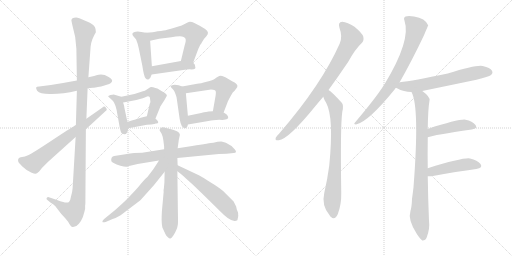
t = 0.00 s
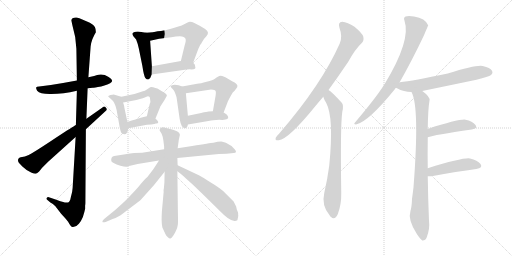
t = 3.39 s
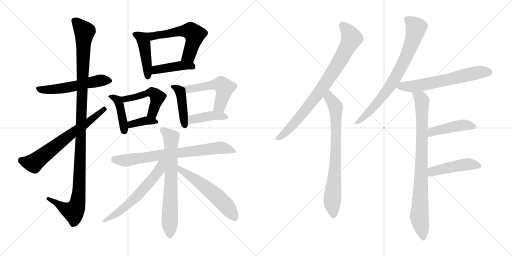
t = 6.77 s
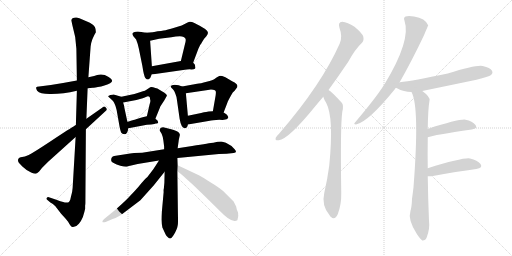
t = 10.16 s
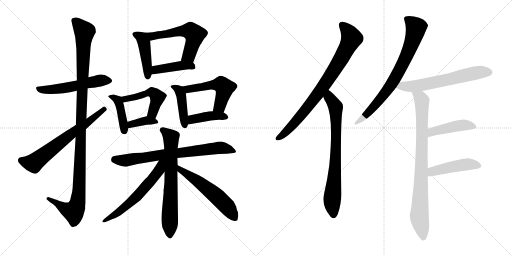
t = 13.55 s
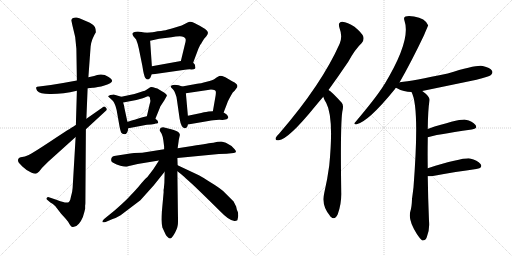
t = 16.93 s

The animated SVG that drew these frames (rendered in a browser with its animation timeline set to each time). Animation: 23 CSS @keyframes rules; one cycle of 16.93 s.

<svg version="1.1" viewBox="0 0 2048 1024" xmlns="http://www.w3.org/2000/svg">
  <g stroke="lightgray" stroke-dasharray="1,1" stroke-width="1" transform="scale(4, 4)">
    <line x1="0" y1="0" x2="256" y2="256"></line>
    <line x1="256" y1="0" x2="0" y2="256"></line>
    <line x1="128" y1="0" x2="128" y2="256"></line>
    <line x1="0" y1="128" x2="256" y2="128"></line>
    <line x1="256" y1="0" x2="512" y2="256"></line>
    <line x1="512" y1="0" x2="256" y2="256"></line>
    <line x1="384" y1="0" x2="384" y2="256"></line>
    <line x1="256" y1="128" x2="512" y2="128"></line>
  </g>
<g transform="scale(1, -1) translate(0, -850)">
   <style type="text/css">
    @keyframes keyframes0 {
      from {
       stroke: black;
       stroke-dashoffset: 542;
       stroke-width: 128;
       }
       64% {
       animation-timing-function: step-end;
       stroke: black;
       stroke-dashoffset: 0;
       stroke-width: 128;
       }
       to {
       stroke: black;
       stroke-width: 1024;
       }
       }
       #make-me-a-hanzi-animation-0 {
         animation: keyframes0 0.691081s both;
         animation-delay: 0.000000s;
         animation-timing-function: linear;
       }
    @keyframes keyframes1 {
      from {
       stroke: black;
       stroke-dashoffset: 1151;
       stroke-width: 128;
       }
       79% {
       animation-timing-function: step-end;
       stroke: black;
       stroke-dashoffset: 0;
       stroke-width: 128;
       }
       to {
       stroke: black;
       stroke-width: 1024;
       }
       }
       #make-me-a-hanzi-animation-1 {
         animation: keyframes1 1.186686s both;
         animation-delay: 0.691081s;
         animation-timing-function: linear;
       }
    @keyframes keyframes2 {
      from {
       stroke: black;
       stroke-dashoffset: 661;
       stroke-width: 128;
       }
       68% {
       animation-timing-function: step-end;
       stroke: black;
       stroke-dashoffset: 0;
       stroke-width: 128;
       }
       to {
       stroke: black;
       stroke-width: 1024;
       }
       }
       #make-me-a-hanzi-animation-2 {
         animation: keyframes2 0.787923s both;
         animation-delay: 1.877767s;
         animation-timing-function: linear;
       }
    @keyframes keyframes3 {
      from {
       stroke: black;
       stroke-dashoffset: 448;
       stroke-width: 128;
       }
       59% {
       animation-timing-function: step-end;
       stroke: black;
       stroke-dashoffset: 0;
       stroke-width: 128;
       }
       to {
       stroke: black;
       stroke-width: 1024;
       }
       }
       #make-me-a-hanzi-animation-3 {
         animation: keyframes3 0.614583s both;
         animation-delay: 2.665690s;
         animation-timing-function: linear;
       }
    @keyframes keyframes4 {
      from {
       stroke: black;
       stroke-dashoffset: 569;
       stroke-width: 128;
       }
       65% {
       animation-timing-function: step-end;
       stroke: black;
       stroke-dashoffset: 0;
       stroke-width: 128;
       }
       to {
       stroke: black;
       stroke-width: 1024;
       }
       }
       #make-me-a-hanzi-animation-4 {
         animation: keyframes4 0.713053s both;
         animation-delay: 3.280273s;
         animation-timing-function: linear;
       }
    @keyframes keyframes5 {
      from {
       stroke: black;
       stroke-dashoffset: 424;
       stroke-width: 128;
       }
       58% {
       animation-timing-function: step-end;
       stroke: black;
       stroke-dashoffset: 0;
       stroke-width: 128;
       }
       to {
       stroke: black;
       stroke-width: 1024;
       }
       }
       #make-me-a-hanzi-animation-5 {
         animation: keyframes5 0.595052s both;
         animation-delay: 3.993326s;
         animation-timing-function: linear;
       }
    @keyframes keyframes6 {
      from {
       stroke: black;
       stroke-dashoffset: 418;
       stroke-width: 128;
       }
       58% {
       animation-timing-function: step-end;
       stroke: black;
       stroke-dashoffset: 0;
       stroke-width: 128;
       }
       to {
       stroke: black;
       stroke-width: 1024;
       }
       }
       #make-me-a-hanzi-animation-6 {
         animation: keyframes6 0.590169s both;
         animation-delay: 4.588378s;
         animation-timing-function: linear;
       }
    @keyframes keyframes7 {
      from {
       stroke: black;
       stroke-dashoffset: 484;
       stroke-width: 128;
       }
       61% {
       animation-timing-function: step-end;
       stroke: black;
       stroke-dashoffset: 0;
       stroke-width: 128;
       }
       to {
       stroke: black;
       stroke-width: 1024;
       }
       }
       #make-me-a-hanzi-animation-7 {
         animation: keyframes7 0.643880s both;
         animation-delay: 5.178547s;
         animation-timing-function: linear;
       }
    @keyframes keyframes8 {
      from {
       stroke: black;
       stroke-dashoffset: 370;
       stroke-width: 128;
       }
       55% {
       animation-timing-function: step-end;
       stroke: black;
       stroke-dashoffset: 0;
       stroke-width: 128;
       }
       to {
       stroke: black;
       stroke-width: 1024;
       }
       }
       #make-me-a-hanzi-animation-8 {
         animation: keyframes8 0.551107s both;
         animation-delay: 5.822427s;
         animation-timing-function: linear;
       }
    @keyframes keyframes9 {
      from {
       stroke: black;
       stroke-dashoffset: 429;
       stroke-width: 128;
       }
       58% {
       animation-timing-function: step-end;
       stroke: black;
       stroke-dashoffset: 0;
       stroke-width: 128;
       }
       to {
       stroke: black;
       stroke-width: 1024;
       }
       }
       #make-me-a-hanzi-animation-9 {
         animation: keyframes9 0.599121s both;
         animation-delay: 6.373534s;
         animation-timing-function: linear;
       }
    @keyframes keyframes10 {
      from {
       stroke: black;
       stroke-dashoffset: 524;
       stroke-width: 128;
       }
       63% {
       animation-timing-function: step-end;
       stroke: black;
       stroke-dashoffset: 0;
       stroke-width: 128;
       }
       to {
       stroke: black;
       stroke-width: 1024;
       }
       }
       #make-me-a-hanzi-animation-10 {
         animation: keyframes10 0.676432s both;
         animation-delay: 6.972655s;
         animation-timing-function: linear;
       }
    @keyframes keyframes11 {
      from {
       stroke: black;
       stroke-dashoffset: 408;
       stroke-width: 128;
       }
       57% {
       animation-timing-function: step-end;
       stroke: black;
       stroke-dashoffset: 0;
       stroke-width: 128;
       }
       to {
       stroke: black;
       stroke-width: 1024;
       }
       }
       #make-me-a-hanzi-animation-11 {
         animation: keyframes11 0.582031s both;
         animation-delay: 7.649087s;
         animation-timing-function: linear;
       }
    @keyframes keyframes12 {
      from {
       stroke: black;
       stroke-dashoffset: 729;
       stroke-width: 128;
       }
       70% {
       animation-timing-function: step-end;
       stroke: black;
       stroke-dashoffset: 0;
       stroke-width: 128;
       }
       to {
       stroke: black;
       stroke-width: 1024;
       }
       }
       #make-me-a-hanzi-animation-12 {
         animation: keyframes12 0.843262s both;
         animation-delay: 8.231118s;
         animation-timing-function: linear;
       }
    @keyframes keyframes13 {
      from {
       stroke: black;
       stroke-dashoffset: 693;
       stroke-width: 128;
       }
       69% {
       animation-timing-function: step-end;
       stroke: black;
       stroke-dashoffset: 0;
       stroke-width: 128;
       }
       to {
       stroke: black;
       stroke-width: 1024;
       }
       }
       #make-me-a-hanzi-animation-13 {
         animation: keyframes13 0.813965s both;
         animation-delay: 9.074380s;
         animation-timing-function: linear;
       }
    @keyframes keyframes14 {
      from {
       stroke: black;
       stroke-dashoffset: 595;
       stroke-width: 128;
       }
       66% {
       animation-timing-function: step-end;
       stroke: black;
       stroke-dashoffset: 0;
       stroke-width: 128;
       }
       to {
       stroke: black;
       stroke-width: 1024;
       }
       }
       #make-me-a-hanzi-animation-14 {
         animation: keyframes14 0.734212s both;
         animation-delay: 9.888345s;
         animation-timing-function: linear;
       }
    @keyframes keyframes15 {
      from {
       stroke: black;
       stroke-dashoffset: 564;
       stroke-width: 128;
       }
       65% {
       animation-timing-function: step-end;
       stroke: black;
       stroke-dashoffset: 0;
       stroke-width: 128;
       }
       to {
       stroke: black;
       stroke-width: 1024;
       }
       }
       #make-me-a-hanzi-animation-15 {
         animation: keyframes15 0.708984s both;
         animation-delay: 10.622557s;
         animation-timing-function: linear;
       }
    @keyframes keyframes16 {
      from {
       stroke: black;
       stroke-dashoffset: 819;
       stroke-width: 128;
       }
       73% {
       animation-timing-function: step-end;
       stroke: black;
       stroke-dashoffset: 0;
       stroke-width: 128;
       }
       to {
       stroke: black;
       stroke-width: 1024;
       }
       }
       #make-me-a-hanzi-animation-16 {
         animation: keyframes16 0.916504s both;
         animation-delay: 11.331541s;
         animation-timing-function: linear;
       }
    @keyframes keyframes17 {
      from {
       stroke: black;
       stroke-dashoffset: 755;
       stroke-width: 128;
       }
       71% {
       animation-timing-function: step-end;
       stroke: black;
       stroke-dashoffset: 0;
       stroke-width: 128;
       }
       to {
       stroke: black;
       stroke-width: 1024;
       }
       }
       #make-me-a-hanzi-animation-17 {
         animation: keyframes17 0.864421s both;
         animation-delay: 12.248045s;
         animation-timing-function: linear;
       }
    @keyframes keyframes18 {
      from {
       stroke: black;
       stroke-dashoffset: 765;
       stroke-width: 128;
       }
       71% {
       animation-timing-function: step-end;
       stroke: black;
       stroke-dashoffset: 0;
       stroke-width: 128;
       }
       to {
       stroke: black;
       stroke-width: 1024;
       }
       }
       #make-me-a-hanzi-animation-18 {
         animation: keyframes18 0.872559s both;
         animation-delay: 13.112466s;
         animation-timing-function: linear;
       }
    @keyframes keyframes19 {
      from {
       stroke: black;
       stroke-dashoffset: 630;
       stroke-width: 128;
       }
       67% {
       animation-timing-function: step-end;
       stroke: black;
       stroke-dashoffset: 0;
       stroke-width: 128;
       }
       to {
       stroke: black;
       stroke-width: 1024;
       }
       }
       #make-me-a-hanzi-animation-19 {
         animation: keyframes19 0.762695s both;
         animation-delay: 13.985025s;
         animation-timing-function: linear;
       }
    @keyframes keyframes20 {
      from {
       stroke: black;
       stroke-dashoffset: 856;
       stroke-width: 128;
       }
       74% {
       animation-timing-function: step-end;
       stroke: black;
       stroke-dashoffset: 0;
       stroke-width: 128;
       }
       to {
       stroke: black;
       stroke-width: 1024;
       }
       }
       #make-me-a-hanzi-animation-20 {
         animation: keyframes20 0.946615s both;
         animation-delay: 14.747720s;
         animation-timing-function: linear;
       }
    @keyframes keyframes21 {
      from {
       stroke: black;
       stroke-dashoffset: 446;
       stroke-width: 128;
       }
       59% {
       animation-timing-function: step-end;
       stroke: black;
       stroke-dashoffset: 0;
       stroke-width: 128;
       }
       to {
       stroke: black;
       stroke-width: 1024;
       }
       }
       #make-me-a-hanzi-animation-21 {
         animation: keyframes21 0.612956s both;
         animation-delay: 15.694335s;
         animation-timing-function: linear;
       }
    @keyframes keyframes22 {
      from {
       stroke: black;
       stroke-dashoffset: 459;
       stroke-width: 128;
       }
       60% {
       animation-timing-function: step-end;
       stroke: black;
       stroke-dashoffset: 0;
       stroke-width: 128;
       }
       to {
       stroke: black;
       stroke-width: 1024;
       }
       }
       #make-me-a-hanzi-animation-22 {
         animation: keyframes22 0.623535s both;
         animation-delay: 16.307291s;
         animation-timing-function: linear;
       }
</style>
<path d="M 350.5 497.5 L 371.5 499.5 Q 375.5 499.5 404.5 504.5 L 414.5 507.5 Q 470.5 521.5 434.5 542.5 Q 415.5 554.5 395.5 551.5 Q 391.5 551.5 376.5 546.5 L 353.5 541.5 L 307.5 528.5 Q 254.5 518.5 203.5 510.5 L 156.5 504.5 Q 146.5 504.5 144.5 500.5 Q 143.5 496.5 148.5 487.5 Q 159.5 474.5 198.5 474.5 Q 248.5 473.5 307.5 487.5 L 350.5 497.5 Z" fill="lightgray"></path> 
<path d="M 341.5 38.5 L 343.5 333.5 L 345.5 375.5 L 350.5 497.5 L 353.5 541.5 L 362.5 664.5 Q 362.5 674.5 369.5 693.5 Q 377.5 712.5 383.5 721.5 Q 383.5 734.5 379.5 742.5 Q 375.5 750.5 359.5 759.5 L 317.5 777.5 Q 309.5 780.5 304.5 780.5 Q 285.5 780.5 285.5 768.5 L 289.5 749.5 Q 303.5 704.5 305.5 655.5 L 307.5 528.5 L 307.5 487.5 L 303.5 350.5 L 302.5 302.5 L 290.5 98.5 Q 289.5 81.5 283.5 62.5 Q 281.5 48.5 276.5 43.5 Q 272.5 38.5 259.5 40.5 Q 250.5 42.5 204.5 58.5 L 192.5 62.5 Q 189.5 62.5 187.5 59.5 Q 183.5 53.5 188.5 51.5 L 201.5 40.5 Q 211.5 35.5 221.5 25.5 L 244.5 -4.5 Q 270.5 -32.5 272.5 -36.5 Q 276.5 -44.5 282.5 -52.5 Q 288.5 -60.5 292.5 -57.5 Q 305.5 -57.5 315.5 -44.5 Q 325.5 -32.5 331.5 -17.5 Q 338.5 4.5 340.5 15.5 L 340.5 28.5 Q 341.5 34.5 341.5 38.5 Z" fill="lightgray"></path> 
<path d="M 343.5 333.5 L 421.5 405.5 Q 431.5 412.5 423.5 419.5 Q 418.5 428.5 408.5 419.5 L 345.5 375.5 L 303.5 350.5 Q 291.5 343.5 226.5 301.5 Q 162.5 258.5 127.5 237.5 Q 109.5 226.5 99.5 224.5 L 82.5 221.5 Q 73.5 218.5 73.5 214.5 Q 70.5 212.5 73.5 202.5 Q 74.5 199.5 89.5 184.5 Q 103.5 170.5 124.5 160.5 Q 138.5 154.5 142.5 155.5 Q 146.5 155.5 156.5 164.5 L 168.5 179.5 L 191.5 202.5 L 302.5 302.5 L 343.5 333.5 Z" fill="lightgray"></path> 
<path d="M 583.5 719.5 L 565.5 722.5 Q 547.5 725.5 535.5 721.5 Q 524.5 717.5 533.5 705.5 L 544.5 692.5 Q 550.5 678.5 555.5 655.5 L 569.5 586.5 Q 575.5 546.5 581.5 538.5 Q 586.5 531.5 593.5 532.5 Q 602.5 536.5 606.5 552.5 L 607.5 585.5 L 600.5 687.5 C 598.5 717.5 598.5 717.5 583.5 719.5 Z" fill="lightgray"></path> 
<path d="M 772.5 599.5 L 793.5 655.5 Q 799.5 671.5 806.5 678.5 Q 806.5 680.5 816.5 695.5 L 825.5 705.5 Q 840.5 721.5 820.5 734.5 Q 796.5 749.5 775.5 759.5 Q 768.5 763.5 759.5 763.5 Q 753.5 763.5 742.5 756.5 Q 725.5 747.5 713.5 744.5 L 687.5 736.5 Q 674.5 732.5 668.5 731.5 Q 663.5 729.5 654.5 728.5 Q 645.5 726.5 630.5 725.5 Q 614.5 721.5 583.5 719.5 C 553.5 717.5 571.5 680.5 600.5 687.5 L 636.5 695.5 L 685.5 701.5 Q 703.5 705.5 719.5 705.5 Q 738.5 703.5 741.5 696.5 Q 745.5 689.5 738.5 668.5 L 723.5 606.5 C 716.5 577.5 761.5 571.5 772.5 599.5 Z" fill="lightgray"></path> 
<path d="M 606.5 552.5 L 732.5 570.5 Q 753.5 573.5 765.5 572.5 Q 776.5 572.5 779.5 575.5 Q 783.5 577.5 780.5 585.5 Q 781.5 592.5 772.5 599.5 C 758.5 612.5 753.5 611.5 723.5 606.5 L 607.5 585.5 C 577.5 580.5 576.5 548.5 606.5 552.5 Z" fill="lightgray"></path> 
<path d="M 485.5 463.5 L 454.5 472.5 Q 451.5 472.5 441.5 470.5 Q 433.5 467.5 432.5 465.5 Q 432.5 463.5 441.5 456.5 Q 452.5 447.5 456.5 439.5 Q 461.5 430.5 466.5 410.5 L 478.5 342.5 Q 481.5 327.5 484.5 320.5 Q 488.5 313.5 498.5 313.5 Q 509.5 313.5 513.5 337.5 L 509.5 363.5 L 497.5 419.5 Q 497.5 425.5 492.5 440.5 C 485.5 463.5 485.5 463.5 485.5 463.5 Z" fill="lightgray"></path> 
<path d="M 621.5 375.5 L 641.5 424.5 Q 640.5 425.5 642.5 426.5 L 657.5 449.5 L 667.5 467.5 Q 668.5 474.5 647.5 485.5 L 629.5 496.5 Q 625.5 498.5 621.5 498.5 Q 611.5 502.5 605.5 502.5 Q 600.5 502.5 596.5 498.5 L 579.5 487.5 Q 573.5 486.5 559.5 481.5 Q 545.5 476.5 537.5 474.5 L 485.5 463.5 C 456.5 457.5 463.5 434.5 492.5 440.5 L 545.5 450.5 Q 577.5 459.5 583.5 462.5 Q 600.5 469.5 600.5 452.5 Q 603.5 445.5 598.5 433.5 L 587.5 385.5 C 580.5 356.5 610.5 347.5 621.5 375.5 Z" fill="lightgray"></path> 
<path d="M 604.5 352.5 Q 620.5 354.5 623.5 356.5 Q 631.5 355.5 632.5 359.5 Q 634.5 366.5 621.5 375.5 C 603.5 389.5 603.5 389.5 587.5 385.5 L 574.5 382.5 Q 571.5 382.5 550.5 375.5 Q 548.5 375.5 543.5 373.5 Q 539.5 371.5 537.5 371.5 L 523.5 367.5 Q 513.5 363.5 509.5 363.5 C 479.5 358.5 484.5 331.5 513.5 337.5 L 587.5 351.5 Q 597.5 352.5 604.5 352.5 Z" fill="lightgray"></path> 
<path d="M 728.5 504.5 L 714.5 509.5 Q 701.5 511.5 692.5 510.5 Q 688.5 510.5 684.5 507.5 Q 680.5 504.5 683.5 502.5 Q 683.5 500.5 691.5 493.5 Q 699.5 485.5 701.5 475.5 Q 706.5 463.5 707.5 452.5 L 718.5 375.5 Q 721.5 356.5 727.5 345.5 Q 736.5 335.5 739.5 337.5 Q 745.5 337.5 747.5 342.5 Q 750.5 344.5 751.5 352.5 L 751.5 387.5 L 743.5 477.5 C 741.5 499.5 741.5 499.5 728.5 504.5 Z" fill="lightgray"></path> 
<path d="M 788.5 515.5 L 728.5 504.5 C 698.5 499.5 713.5 473.5 743.5 477.5 L 831.5 490.5 Q 841.5 493.5 852.5 491.5 Q 861.5 489.5 862.5 486.5 Q 864.5 482.5 862.5 468.5 L 851.5 405.5 C 846.5 375.5 883.5 372.5 894.5 400.5 L 909.5 439.5 Q 910.5 444.5 924.5 469.5 Q 930.5 482.5 938.5 487.5 L 946.5 498.5 Q 949.5 501.5 949.5 506.5 Q 950.5 511.5 938.5 520.5 Q 935.5 521.5 928.5 525.5 L 901.5 541.5 Q 882.5 548.5 877.5 546.5 Q 874.5 546.5 859.5 535.5 Q 852.5 530.5 826.5 523.5 Q 801.5 516.5 788.5 515.5 Z" fill="lightgray"></path> 
<path d="M 751.5 352.5 L 833.5 366.5 Q 856.5 370.5 864.5 370.5 Q 877.5 372.5 889.5 370.5 Q 894.5 370.5 906.5 373.5 Q 915.5 377.5 912.5 383.5 Q 910.5 389.5 905.5 393.5 L 894.5 400.5 L 851.5 405.5 L 834.5 404.5 Q 829.5 404.5 804.5 398.5 L 751.5 387.5 C 722.5 381.5 721.5 347.5 751.5 352.5 Z" fill="lightgray"></path> 
<path d="M 709.5 218.5 L 875.5 234.5 L 906.5 235.5 L 934.5 238.5 Q 950.5 239.5 939.5 252.5 Q 924.5 270.5 903.5 279.5 L 889.5 283.5 Q 874.5 284.5 853.5 279.5 Q 840.5 278.5 768.5 266.5 L 710.5 257.5 L 656.5 253.5 L 568.5 239.5 L 536.5 238.5 Q 521.5 237.5 501.5 233.5 L 456.5 226.5 Q 450.5 226.5 446.5 219.5 Q 443.5 212.5 445.5 205.5 Q 447.5 201.5 456.5 197.5 Q 464.5 192.5 481.5 187.5 Q 499.5 182.5 506.5 183.5 Q 506.5 184.5 520.5 187.5 L 550.5 194.5 L 635.5 208.5 L 709.5 218.5 Z" fill="lightgray"></path> 
<path d="M 700.5 -79.5 L 706.5 -66.5 Q 709.5 -59.5 710.5 -52.5 L 711.5 -46.5 Q 712.5 -43.5 711.5 6.5 L 709.5 165.5 L 710.5 189.5 L 709.5 218.5 L 710.5 257.5 L 714.5 285.5 Q 714.5 289.5 719.5 310.5 Q 719.5 314.5 716.5 318.5 Q 713.5 322.5 707.5 325.5 L 697.5 329.5 Q 692.5 331.5 684.5 333.5 L 660.5 339.5 Q 654.5 340.5 653.5 341.5 Q 637.5 340.5 638.5 328.5 L 646.5 315.5 Q 651.5 304.5 653.5 288.5 L 656.5 264.5 L 656.5 253.5 L 658.5 163.5 L 657.5 119.5 L 655.5 97.5 Q 653.5 91.5 654.5 81.5 L 647.5 4.5 Q 646.5 -12.5 646.5 -28.5 Q 646.5 -44.5 649.5 -59.5 L 662.5 -87.5 Q 664.5 -91.5 670.5 -97.5 Q 677.5 -104.5 681.5 -103.5 Q 688.5 -101.5 700.5 -79.5 Z" fill="lightgray"></path> 
<path d="M 635.5 208.5 Q 633.5 204.5 612.5 172.5 L 589.5 142.5 Q 580.5 136.5 551.5 100.5 Q 548.5 96.5 509.5 55.5 Q 493.5 39.5 459.5 9.5 L 416.5 -25.5 Q 409.5 -32.5 409.5 -36.5 Q 410.5 -41.5 422.5 -37.5 L 450.5 -25.5 Q 462.5 -22.5 482.5 -10.5 L 561.5 49.5 L 614.5 108.5 L 658.5 163.5 C 700.5 215.5 651.5 234.5 635.5 208.5 Z" fill="lightgray"></path> 
<path d="M 709.5 165.5 L 722.5 155.5 Q 729.5 150.5 736.5 143.5 Q 744.5 135.5 749.5 131.5 Q 775.5 109.5 881.5 4.5 Q 916.5 -31.5 934.5 -32.5 Q 941.5 -35.5 949.5 -30.5 L 952.5 -16.5 Q 953.5 -11.5 952.5 -7.5 L 952.5 -2.5 Q 952.5 -0.5 950.5 4.5 L 947.5 11.5 L 944.5 24.5 Q 944.5 25.5 943.5 26.5 L 934.5 44.5 L 901.5 77.5 Q 888.5 93.5 833.5 126.5 Q 812.5 140.5 795.5 149.5 L 710.5 189.5 C 683.5 202.5 685.5 183.5 709.5 165.5 Z" fill="lightgray"></path> 
<path d="M 1314.0 490.5 Q 1351.0 541.5 1393.0 603.5 Q 1421.0 654.5 1447.0 678.5 Q 1457.0 688.5 1453.0 704.5 Q 1449.0 717.5 1418.0 743.5 Q 1390.0 762.5 1369.0 763.5 Q 1350.0 762.5 1358.0 738.5 Q 1371.0 704.5 1359.0 676.5 Q 1287.0 513.5 1117.0 316.5 Q 1107.0 306.5 1103.0 299.5 Q 1099.0 286.5 1115.0 289.5 Q 1154.0 293.5 1261.0 425.5 Q 1276.0 443.5 1293.0 463.5 L 1314.0 490.5 Z" fill="lightgray"></path> 
<path d="M 1293.0 463.5 Q 1297.0 450.5 1305.0 438.5 Q 1336.0 380.5 1317.0 188.5 Q 1310.0 134.5 1297.0 78.5 Q 1285.0 27.5 1319.0 -11.5 Q 1320.0 -14.5 1323.0 -16.5 Q 1339.0 -32.5 1351.0 -6.5 Q 1366.0 33.5 1365.0 78.5 Q 1361.0 343.5 1369.0 402.5 Q 1376.0 429.5 1367.0 439.5 Q 1325.0 485.5 1314.0 490.5 C 1290.0 508.5 1282.0 491.5 1293.0 463.5 Z" fill="lightgray"></path> 
<path d="M 1598.0 520.5 Q 1646.0 604.5 1696.0 709.5 Q 1712.0 748.5 1713.0 748.5 Q 1701.0 778.5 1656.0 784.5 Q 1634.0 788.5 1622.0 784.5 Q 1613.0 780.5 1618.0 767.5 Q 1645.0 689.5 1538.0 513.5 Q 1535.0 512.5 1534.0 507.5 Q 1503.0 458.5 1420.0 360.5 Q 1413.0 353.5 1424.0 352.5 Q 1472.0 361.5 1580.0 494.5 Q 1581.0 497.5 1584.0 499.5 L 1598.0 520.5 Z" fill="lightgray"></path> 
<path d="M 1689.0 486.5 Q 1795.0 508.5 1906.0 531.5 Q 1955.0 543.5 1964.0 550.5 Q 1973.0 557.5 1968.0 567.5 Q 1961.0 579.5 1931.0 586.5 Q 1907.0 592.5 1791.0 556.5 Q 1650.0 526.5 1599.0 521.5 Q 1598.0 521.5 1598.0 520.5 C 1569.0 514.5 1558.0 512.5 1584.0 499.5 Q 1585.0 499.5 1588.0 497.5 Q 1615.0 482.5 1646.0 482.5 L 1689.0 486.5 Z" fill="lightgray"></path> 
<path d="M 1711.0 177.5 Q 1710.0 235.5 1711.0 290.5 Q 1711.0 296.5 1711.0 301.5 L 1711.0 334.5 Q 1712.0 413.5 1718.0 448.5 Q 1721.0 463.5 1689.0 486.5 C 1666.0 505.5 1635.0 510.5 1646.0 482.5 Q 1679.0 422.5 1654.0 101.5 Q 1651.0 76.5 1648.0 54.5 Q 1647.0 23.5 1642.0 7.5 Q 1630.0 -28.5 1668.0 -86.5 Q 1681.0 -105.5 1689.0 -111.5 Q 1702.0 -112.5 1707.0 -98.5 Q 1720.0 -64.5 1716.0 -32.5 Q 1712.0 61.5 1711.0 145.5 L 1711.0 177.5 Z" fill="lightgray"></path> 
<path d="M 1711.0 301.5 Q 1735.0 310.5 1887.0 332.5 Q 1912.0 336.5 1902.0 350.5 Q 1890.0 366.5 1862.0 371.5 Q 1835.0 374.5 1711.0 334.5 C 1682.0 325.5 1682.0 292.5 1711.0 301.5 Z" fill="lightgray"></path> 
<path d="M 1711.0 145.5 Q 1717.0 144.5 1726.0 145.5 Q 1829.0 164.5 1905.0 174.5 Q 1933.0 178.5 1922.0 194.5 Q 1910.0 210.5 1880.0 216.5 Q 1852.0 220.5 1711.0 177.5 C 1682.0 168.5 1681.0 147.5 1711.0 145.5 Z" fill="lightgray"></path> 
      <clipPath id="make-me-a-hanzi-clip-0">
      <path d="M 350.5 497.5 L 371.5 499.5 Q 375.5 499.5 404.5 504.5 L 414.5 507.5 Q 470.5 521.5 434.5 542.5 Q 415.5 554.5 395.5 551.5 Q 391.5 551.5 376.5 546.5 L 353.5 541.5 L 307.5 528.5 Q 254.5 518.5 203.5 510.5 L 156.5 504.5 Q 146.5 504.5 144.5 500.5 Q 143.5 496.5 148.5 487.5 Q 159.5 474.5 198.5 474.5 Q 248.5 473.5 307.5 487.5 L 350.5 497.5 Z" fill="lightgray"></path>
      </clipPath>
      <path clip-path="url(#make-me-a-hanzi-clip-0)" d="M 152.5 495.5 L 176.5 490.5 L 233.5 494.5 L 396.5 527.5 L 434.5 529.5 " fill="none" id="make-me-a-hanzi-animation-0" stroke-dasharray="414 828" stroke-linecap="round"></path>

      <clipPath id="make-me-a-hanzi-clip-1">
      <path d="M 341.5 38.5 L 343.5 333.5 L 345.5 375.5 L 350.5 497.5 L 353.5 541.5 L 362.5 664.5 Q 362.5 674.5 369.5 693.5 Q 377.5 712.5 383.5 721.5 Q 383.5 734.5 379.5 742.5 Q 375.5 750.5 359.5 759.5 L 317.5 777.5 Q 309.5 780.5 304.5 780.5 Q 285.5 780.5 285.5 768.5 L 289.5 749.5 Q 303.5 704.5 305.5 655.5 L 307.5 528.5 L 307.5 487.5 L 303.5 350.5 L 302.5 302.5 L 290.5 98.5 Q 289.5 81.5 283.5 62.5 Q 281.5 48.5 276.5 43.5 Q 272.5 38.5 259.5 40.5 Q 250.5 42.5 204.5 58.5 L 192.5 62.5 Q 189.5 62.5 187.5 59.5 Q 183.5 53.5 188.5 51.5 L 201.5 40.5 Q 211.5 35.5 221.5 25.5 L 244.5 -4.5 Q 270.5 -32.5 272.5 -36.5 Q 276.5 -44.5 282.5 -52.5 Q 288.5 -60.5 292.5 -57.5 Q 305.5 -57.5 315.5 -44.5 Q 325.5 -32.5 331.5 -17.5 Q 338.5 4.5 340.5 15.5 L 340.5 28.5 Q 341.5 34.5 341.5 38.5 Z" fill="lightgray"></path>
      </clipPath>
      <path clip-path="url(#make-me-a-hanzi-clip-1)" d="M 299.5 766.5 L 338.5 724.5 L 311.5 46.5 L 292.5 4.5 L 260.5 15.5 L 192.5 56.5 " fill="none" id="make-me-a-hanzi-animation-1" stroke-dasharray="1023 2046" stroke-linecap="round"></path>

      <clipPath id="make-me-a-hanzi-clip-2">
      <path d="M 343.5 333.5 L 421.5 405.5 Q 431.5 412.5 423.5 419.5 Q 418.5 428.5 408.5 419.5 L 345.5 375.5 L 303.5 350.5 Q 291.5 343.5 226.5 301.5 Q 162.5 258.5 127.5 237.5 Q 109.5 226.5 99.5 224.5 L 82.5 221.5 Q 73.5 218.5 73.5 214.5 Q 70.5 212.5 73.5 202.5 Q 74.5 199.5 89.5 184.5 Q 103.5 170.5 124.5 160.5 Q 138.5 154.5 142.5 155.5 Q 146.5 155.5 156.5 164.5 L 168.5 179.5 L 191.5 202.5 L 302.5 302.5 L 343.5 333.5 Z" fill="lightgray"></path>
      </clipPath>
      <path clip-path="url(#make-me-a-hanzi-clip-2)" d="M 85.5 208.5 L 134.5 198.5 L 416.5 413.5 " fill="none" id="make-me-a-hanzi-animation-2" stroke-dasharray="533 1066" stroke-linecap="round"></path>

      <clipPath id="make-me-a-hanzi-clip-3">
      <path d="M 583.5 719.5 L 565.5 722.5 Q 547.5 725.5 535.5 721.5 Q 524.5 717.5 533.5 705.5 L 544.5 692.5 Q 550.5 678.5 555.5 655.5 L 569.5 586.5 Q 575.5 546.5 581.5 538.5 Q 586.5 531.5 593.5 532.5 Q 602.5 536.5 606.5 552.5 L 607.5 585.5 L 600.5 687.5 C 598.5 717.5 598.5 717.5 583.5 719.5 Z" fill="lightgray"></path>
      </clipPath>
      <path clip-path="url(#make-me-a-hanzi-clip-3)" d="M 537.5 713.5 L 567.5 698.5 L 576.5 678.5 L 591.5 542.5 " fill="none" id="make-me-a-hanzi-animation-3" stroke-dasharray="320 640" stroke-linecap="round"></path>

      <clipPath id="make-me-a-hanzi-clip-4">
      <path d="M 772.5 599.5 L 793.5 655.5 Q 799.5 671.5 806.5 678.5 Q 806.5 680.5 816.5 695.5 L 825.5 705.5 Q 840.5 721.5 820.5 734.5 Q 796.5 749.5 775.5 759.5 Q 768.5 763.5 759.5 763.5 Q 753.5 763.5 742.5 756.5 Q 725.5 747.5 713.5 744.5 L 687.5 736.5 Q 674.5 732.5 668.5 731.5 Q 663.5 729.5 654.5 728.5 Q 645.5 726.5 630.5 725.5 Q 614.5 721.5 583.5 719.5 C 553.5 717.5 571.5 680.5 600.5 687.5 L 636.5 695.5 L 685.5 701.5 Q 703.5 705.5 719.5 705.5 Q 738.5 703.5 741.5 696.5 Q 745.5 689.5 738.5 668.5 L 723.5 606.5 C 716.5 577.5 761.5 571.5 772.5 599.5 Z" fill="lightgray"></path>
      </clipPath>
      <path clip-path="url(#make-me-a-hanzi-clip-4)" d="M 593.5 717.5 L 601.5 708.5 L 615.5 706.5 L 726.5 726.5 L 764.5 724.5 L 779.5 711.5 L 770.5 674.5 L 755.5 628.5 L 730.5 612.5 " fill="none" id="make-me-a-hanzi-animation-4" stroke-dasharray="441 882" stroke-linecap="round"></path>

      <clipPath id="make-me-a-hanzi-clip-5">
      <path d="M 606.5 552.5 L 732.5 570.5 Q 753.5 573.5 765.5 572.5 Q 776.5 572.5 779.5 575.5 Q 783.5 577.5 780.5 585.5 Q 781.5 592.5 772.5 599.5 C 758.5 612.5 753.5 611.5 723.5 606.5 L 607.5 585.5 C 577.5 580.5 576.5 548.5 606.5 552.5 Z" fill="lightgray"></path>
      </clipPath>
      <path clip-path="url(#make-me-a-hanzi-clip-5)" d="M 613.5 557.5 L 623.5 571.5 L 719.5 587.5 L 766.5 586.5 L 770.5 581.5 " fill="none" id="make-me-a-hanzi-animation-5" stroke-dasharray="296 592" stroke-linecap="round"></path>

      <clipPath id="make-me-a-hanzi-clip-6">
      <path d="M 485.5 463.5 L 454.5 472.5 Q 451.5 472.5 441.5 470.5 Q 433.5 467.5 432.5 465.5 Q 432.5 463.5 441.5 456.5 Q 452.5 447.5 456.5 439.5 Q 461.5 430.5 466.5 410.5 L 478.5 342.5 Q 481.5 327.5 484.5 320.5 Q 488.5 313.5 498.5 313.5 Q 509.5 313.5 513.5 337.5 L 509.5 363.5 L 497.5 419.5 Q 497.5 425.5 492.5 440.5 C 485.5 463.5 485.5 463.5 485.5 463.5 Z" fill="lightgray"></path>
      </clipPath>
      <path clip-path="url(#make-me-a-hanzi-clip-6)" d="M 439.5 463.5 L 449.5 463.5 L 471.5 449.5 L 496.5 326.5 " fill="none" id="make-me-a-hanzi-animation-6" stroke-dasharray="290 580" stroke-linecap="round"></path>

      <clipPath id="make-me-a-hanzi-clip-7">
      <path d="M 621.5 375.5 L 641.5 424.5 Q 640.5 425.5 642.5 426.5 L 657.5 449.5 L 667.5 467.5 Q 668.5 474.5 647.5 485.5 L 629.5 496.5 Q 625.5 498.5 621.5 498.5 Q 611.5 502.5 605.5 502.5 Q 600.5 502.5 596.5 498.5 L 579.5 487.5 Q 573.5 486.5 559.5 481.5 Q 545.5 476.5 537.5 474.5 L 485.5 463.5 C 456.5 457.5 463.5 434.5 492.5 440.5 L 545.5 450.5 Q 577.5 459.5 583.5 462.5 Q 600.5 469.5 600.5 452.5 Q 603.5 445.5 598.5 433.5 L 587.5 385.5 C 580.5 356.5 610.5 347.5 621.5 375.5 Z" fill="lightgray"></path>
      </clipPath>
      <path clip-path="url(#make-me-a-hanzi-clip-7)" d="M 493.5 459.5 L 510.5 455.5 L 610.5 479.5 L 629.5 459.5 L 609.5 398.5 L 617.5 384.5 " fill="none" id="make-me-a-hanzi-animation-7" stroke-dasharray="356 712" stroke-linecap="round"></path>

      <clipPath id="make-me-a-hanzi-clip-8">
      <path d="M 604.5 352.5 Q 620.5 354.5 623.5 356.5 Q 631.5 355.5 632.5 359.5 Q 634.5 366.5 621.5 375.5 C 603.5 389.5 603.5 389.5 587.5 385.5 L 574.5 382.5 Q 571.5 382.5 550.5 375.5 Q 548.5 375.5 543.5 373.5 Q 539.5 371.5 537.5 371.5 L 523.5 367.5 Q 513.5 363.5 509.5 363.5 C 479.5 358.5 484.5 331.5 513.5 337.5 L 587.5 351.5 Q 597.5 352.5 604.5 352.5 Z" fill="lightgray"></path>
      </clipPath>
      <path clip-path="url(#make-me-a-hanzi-clip-8)" d="M 519.5 345.5 L 524.5 353.5 L 584.5 368.5 L 626.5 362.5 " fill="none" id="make-me-a-hanzi-animation-8" stroke-dasharray="242 484" stroke-linecap="round"></path>

      <clipPath id="make-me-a-hanzi-clip-9">
      <path d="M 728.5 504.5 L 714.5 509.5 Q 701.5 511.5 692.5 510.5 Q 688.5 510.5 684.5 507.5 Q 680.5 504.5 683.5 502.5 Q 683.5 500.5 691.5 493.5 Q 699.5 485.5 701.5 475.5 Q 706.5 463.5 707.5 452.5 L 718.5 375.5 Q 721.5 356.5 727.5 345.5 Q 736.5 335.5 739.5 337.5 Q 745.5 337.5 747.5 342.5 Q 750.5 344.5 751.5 352.5 L 751.5 387.5 L 743.5 477.5 C 741.5 499.5 741.5 499.5 728.5 504.5 Z" fill="lightgray"></path>
      </clipPath>
      <path clip-path="url(#make-me-a-hanzi-clip-9)" d="M 690.5 503.5 L 715.5 490.5 L 725.5 468.5 L 738.5 348.5 " fill="none" id="make-me-a-hanzi-animation-9" stroke-dasharray="301 602" stroke-linecap="round"></path>

      <clipPath id="make-me-a-hanzi-clip-10">
      <path d="M 788.5 515.5 L 728.5 504.5 C 698.5 499.5 713.5 473.5 743.5 477.5 L 831.5 490.5 Q 841.5 493.5 852.5 491.5 Q 861.5 489.5 862.5 486.5 Q 864.5 482.5 862.5 468.5 L 851.5 405.5 C 846.5 375.5 883.5 372.5 894.5 400.5 L 909.5 439.5 Q 910.5 444.5 924.5 469.5 Q 930.5 482.5 938.5 487.5 L 946.5 498.5 Q 949.5 501.5 949.5 506.5 Q 950.5 511.5 938.5 520.5 Q 935.5 521.5 928.5 525.5 L 901.5 541.5 Q 882.5 548.5 877.5 546.5 Q 874.5 546.5 859.5 535.5 Q 852.5 530.5 826.5 523.5 Q 801.5 516.5 788.5 515.5 Z" fill="lightgray"></path>
      </clipPath>
      <path clip-path="url(#make-me-a-hanzi-clip-10)" d="M 737.5 500.5 L 763.5 494.5 L 838.5 510.5 L 884.5 512.5 L 898.5 499.5 L 894.5 476.5 L 878.5 426.5 L 859.5 412.5 " fill="none" id="make-me-a-hanzi-animation-10" stroke-dasharray="396 792" stroke-linecap="round"></path>

      <clipPath id="make-me-a-hanzi-clip-11">
      <path d="M 751.5 352.5 L 833.5 366.5 Q 856.5 370.5 864.5 370.5 Q 877.5 372.5 889.5 370.5 Q 894.5 370.5 906.5 373.5 Q 915.5 377.5 912.5 383.5 Q 910.5 389.5 905.5 393.5 L 894.5 400.5 L 851.5 405.5 L 834.5 404.5 Q 829.5 404.5 804.5 398.5 L 751.5 387.5 C 722.5 381.5 721.5 347.5 751.5 352.5 Z" fill="lightgray"></path>
      </clipPath>
      <path clip-path="url(#make-me-a-hanzi-clip-11)" d="M 757.5 358.5 L 769.5 372.5 L 818.5 384.5 L 901.5 383.5 " fill="none" id="make-me-a-hanzi-animation-11" stroke-dasharray="280 560" stroke-linecap="round"></path>

      <clipPath id="make-me-a-hanzi-clip-12">
      <path d="M 709.5 218.5 L 875.5 234.5 L 906.5 235.5 L 934.5 238.5 Q 950.5 239.5 939.5 252.5 Q 924.5 270.5 903.5 279.5 L 889.5 283.5 Q 874.5 284.5 853.5 279.5 Q 840.5 278.5 768.5 266.5 L 710.5 257.5 L 656.5 253.5 L 568.5 239.5 L 536.5 238.5 Q 521.5 237.5 501.5 233.5 L 456.5 226.5 Q 450.5 226.5 446.5 219.5 Q 443.5 212.5 445.5 205.5 Q 447.5 201.5 456.5 197.5 Q 464.5 192.5 481.5 187.5 Q 499.5 182.5 506.5 183.5 Q 506.5 184.5 520.5 187.5 L 550.5 194.5 L 635.5 208.5 L 709.5 218.5 Z" fill="lightgray"></path>
      </clipPath>
      <path clip-path="url(#make-me-a-hanzi-clip-12)" d="M 458.5 211.5 L 502.5 208.5 L 875.5 259.5 L 926.5 249.5 " fill="none" id="make-me-a-hanzi-animation-12" stroke-dasharray="601 1202" stroke-linecap="round"></path>

      <clipPath id="make-me-a-hanzi-clip-13">
      <path d="M 700.5 -79.5 L 706.5 -66.5 Q 709.5 -59.5 710.5 -52.5 L 711.5 -46.5 Q 712.5 -43.5 711.5 6.5 L 709.5 165.5 L 710.5 189.5 L 709.5 218.5 L 710.5 257.5 L 714.5 285.5 Q 714.5 289.5 719.5 310.5 Q 719.5 314.5 716.5 318.5 Q 713.5 322.5 707.5 325.5 L 697.5 329.5 Q 692.5 331.5 684.5 333.5 L 660.5 339.5 Q 654.5 340.5 653.5 341.5 Q 637.5 340.5 638.5 328.5 L 646.5 315.5 Q 651.5 304.5 653.5 288.5 L 656.5 264.5 L 656.5 253.5 L 658.5 163.5 L 657.5 119.5 L 655.5 97.5 Q 653.5 91.5 654.5 81.5 L 647.5 4.5 Q 646.5 -12.5 646.5 -28.5 Q 646.5 -44.5 649.5 -59.5 L 662.5 -87.5 Q 664.5 -91.5 670.5 -97.5 Q 677.5 -104.5 681.5 -103.5 Q 688.5 -101.5 700.5 -79.5 Z" fill="lightgray"></path>
      </clipPath>
      <path clip-path="url(#make-me-a-hanzi-clip-13)" d="M 650.5 329.5 L 684.5 294.5 L 679.5 -93.5 " fill="none" id="make-me-a-hanzi-animation-13" stroke-dasharray="565 1130" stroke-linecap="round"></path>

      <clipPath id="make-me-a-hanzi-clip-14">
      <path d="M 635.5 208.5 Q 633.5 204.5 612.5 172.5 L 589.5 142.5 Q 580.5 136.5 551.5 100.5 Q 548.5 96.5 509.5 55.5 Q 493.5 39.5 459.5 9.5 L 416.5 -25.5 Q 409.5 -32.5 409.5 -36.5 Q 410.5 -41.5 422.5 -37.5 L 450.5 -25.5 Q 462.5 -22.5 482.5 -10.5 L 561.5 49.5 L 614.5 108.5 L 658.5 163.5 C 700.5 215.5 651.5 234.5 635.5 208.5 Z" fill="lightgray"></path>
      </clipPath>
      <path clip-path="url(#make-me-a-hanzi-clip-14)" d="M 652.5 203.5 L 629.5 159.5 L 562.5 80.5 L 469.5 -2.5 L 416.5 -33.5 " fill="none" id="make-me-a-hanzi-animation-14" stroke-dasharray="467 934" stroke-linecap="round"></path>

      <clipPath id="make-me-a-hanzi-clip-15">
      <path d="M 709.5 165.5 L 722.5 155.5 Q 729.5 150.5 736.5 143.5 Q 744.5 135.5 749.5 131.5 Q 775.5 109.5 881.5 4.5 Q 916.5 -31.5 934.5 -32.5 Q 941.5 -35.5 949.5 -30.5 L 952.5 -16.5 Q 953.5 -11.5 952.5 -7.5 L 952.5 -2.5 Q 952.5 -0.5 950.5 4.5 L 947.5 11.5 L 944.5 24.5 Q 944.5 25.5 943.5 26.5 L 934.5 44.5 L 901.5 77.5 Q 888.5 93.5 833.5 126.5 Q 812.5 140.5 795.5 149.5 L 710.5 189.5 C 683.5 202.5 685.5 183.5 709.5 165.5 Z" fill="lightgray"></path>
      </clipPath>
      <path clip-path="url(#make-me-a-hanzi-clip-15)" d="M 716.5 183.5 L 720.5 171.5 L 854.5 76.5 L 907.5 25.5 L 940.5 -21.5 " fill="none" id="make-me-a-hanzi-animation-15" stroke-dasharray="436 872" stroke-linecap="round"></path>

      <clipPath id="make-me-a-hanzi-clip-16">
      <path d="M 1314.0 490.5 Q 1351.0 541.5 1393.0 603.5 Q 1421.0 654.5 1447.0 678.5 Q 1457.0 688.5 1453.0 704.5 Q 1449.0 717.5 1418.0 743.5 Q 1390.0 762.5 1369.0 763.5 Q 1350.0 762.5 1358.0 738.5 Q 1371.0 704.5 1359.0 676.5 Q 1287.0 513.5 1117.0 316.5 Q 1107.0 306.5 1103.0 299.5 Q 1099.0 286.5 1115.0 289.5 Q 1154.0 293.5 1261.0 425.5 Q 1276.0 443.5 1293.0 463.5 L 1314.0 490.5 Z" fill="lightgray"></path>
      </clipPath>
      <path clip-path="url(#make-me-a-hanzi-clip-16)" d="M 1369.0 748.5 L 1395.0 721.5 L 1405.0 694.5 L 1371.0 626.5 L 1291.0 501.5 L 1222.0 409.5 L 1141.0 319.5 L 1112.0 298.5 " fill="none" id="make-me-a-hanzi-animation-16" stroke-dasharray="691 1382" stroke-linecap="round"></path>

      <clipPath id="make-me-a-hanzi-clip-17">
      <path d="M 1293.0 463.5 Q 1297.0 450.5 1305.0 438.5 Q 1336.0 380.5 1317.0 188.5 Q 1310.0 134.5 1297.0 78.5 Q 1285.0 27.5 1319.0 -11.5 Q 1320.0 -14.5 1323.0 -16.5 Q 1339.0 -32.5 1351.0 -6.5 Q 1366.0 33.5 1365.0 78.5 Q 1361.0 343.5 1369.0 402.5 Q 1376.0 429.5 1367.0 439.5 Q 1325.0 485.5 1314.0 490.5 C 1290.0 508.5 1282.0 491.5 1293.0 463.5 Z" fill="lightgray"></path>
      </clipPath>
      <path clip-path="url(#make-me-a-hanzi-clip-17)" d="M 1314.0 483.5 L 1318.0 459.5 L 1343.0 422.5 L 1342.0 202.5 L 1329.0 53.5 L 1335.0 -6.5 " fill="none" id="make-me-a-hanzi-animation-17" stroke-dasharray="627 1254" stroke-linecap="round"></path>

      <clipPath id="make-me-a-hanzi-clip-18">
      <path d="M 1598.0 520.5 Q 1646.0 604.5 1696.0 709.5 Q 1712.0 748.5 1713.0 748.5 Q 1701.0 778.5 1656.0 784.5 Q 1634.0 788.5 1622.0 784.5 Q 1613.0 780.5 1618.0 767.5 Q 1645.0 689.5 1538.0 513.5 Q 1535.0 512.5 1534.0 507.5 Q 1503.0 458.5 1420.0 360.5 Q 1413.0 353.5 1424.0 352.5 Q 1472.0 361.5 1580.0 494.5 Q 1581.0 497.5 1584.0 499.5 L 1598.0 520.5 Z" fill="lightgray"></path>
      </clipPath>
      <path clip-path="url(#make-me-a-hanzi-clip-18)" d="M 1627.0 774.5 L 1665.0 740.5 L 1621.0 614.5 L 1543.0 480.5 L 1482.0 408.5 L 1426.0 358.5 " fill="none" id="make-me-a-hanzi-animation-18" stroke-dasharray="637 1274" stroke-linecap="round"></path>

      <clipPath id="make-me-a-hanzi-clip-19">
      <path d="M 1689.0 486.5 Q 1795.0 508.5 1906.0 531.5 Q 1955.0 543.5 1964.0 550.5 Q 1973.0 557.5 1968.0 567.5 Q 1961.0 579.5 1931.0 586.5 Q 1907.0 592.5 1791.0 556.5 Q 1650.0 526.5 1599.0 521.5 Q 1598.0 521.5 1598.0 520.5 C 1569.0 514.5 1558.0 512.5 1584.0 499.5 Q 1585.0 499.5 1588.0 497.5 Q 1615.0 482.5 1646.0 482.5 L 1689.0 486.5 Z" fill="lightgray"></path>
      </clipPath>
      <path clip-path="url(#make-me-a-hanzi-clip-19)" d="M 1589.0 503.5 L 1692.0 511.5 L 1903.0 558.5 L 1957.0 561.5 " fill="none" id="make-me-a-hanzi-animation-19" stroke-dasharray="502 1004" stroke-linecap="round"></path>

      <clipPath id="make-me-a-hanzi-clip-20">
      <path d="M 1711.0 177.5 Q 1710.0 235.5 1711.0 290.5 Q 1711.0 296.5 1711.0 301.5 L 1711.0 334.5 Q 1712.0 413.5 1718.0 448.5 Q 1721.0 463.5 1689.0 486.5 C 1666.0 505.5 1635.0 510.5 1646.0 482.5 Q 1679.0 422.5 1654.0 101.5 Q 1651.0 76.5 1648.0 54.5 Q 1647.0 23.5 1642.0 7.5 Q 1630.0 -28.5 1668.0 -86.5 Q 1681.0 -105.5 1689.0 -111.5 Q 1702.0 -112.5 1707.0 -98.5 Q 1720.0 -64.5 1716.0 -32.5 Q 1712.0 61.5 1711.0 145.5 L 1711.0 177.5 Z" fill="lightgray"></path>
      </clipPath>
      <path clip-path="url(#make-me-a-hanzi-clip-20)" d="M 1653.0 482.5 L 1683.0 456.5 L 1687.0 445.5 L 1688.0 270.5 L 1677.0 -16.5 L 1692.0 -101.5 " fill="none" id="make-me-a-hanzi-animation-20" stroke-dasharray="728 1456" stroke-linecap="round"></path>

      <clipPath id="make-me-a-hanzi-clip-21">
      <path d="M 1711.0 301.5 Q 1735.0 310.5 1887.0 332.5 Q 1912.0 336.5 1902.0 350.5 Q 1890.0 366.5 1862.0 371.5 Q 1835.0 374.5 1711.0 334.5 C 1682.0 325.5 1682.0 292.5 1711.0 301.5 Z" fill="lightgray"></path>
      </clipPath>
      <path clip-path="url(#make-me-a-hanzi-clip-21)" d="M 1712.0 307.5 L 1729.0 324.5 L 1750.0 330.5 L 1858.0 350.5 L 1892.0 343.5 " fill="none" id="make-me-a-hanzi-animation-21" stroke-dasharray="318 636" stroke-linecap="round"></path>

      <clipPath id="make-me-a-hanzi-clip-22">
      <path d="M 1711.0 145.5 Q 1717.0 144.5 1726.0 145.5 Q 1829.0 164.5 1905.0 174.5 Q 1933.0 178.5 1922.0 194.5 Q 1910.0 210.5 1880.0 216.5 Q 1852.0 220.5 1711.0 177.5 C 1682.0 168.5 1681.0 147.5 1711.0 145.5 Z" fill="lightgray"></path>
      </clipPath>
      <path clip-path="url(#make-me-a-hanzi-clip-22)" d="M 1719.0 150.5 L 1731.0 165.5 L 1774.0 176.5 L 1876.0 193.5 L 1911.0 186.5 " fill="none" id="make-me-a-hanzi-animation-22" stroke-dasharray="331 662" stroke-linecap="round"></path>

</g>
</svg>
